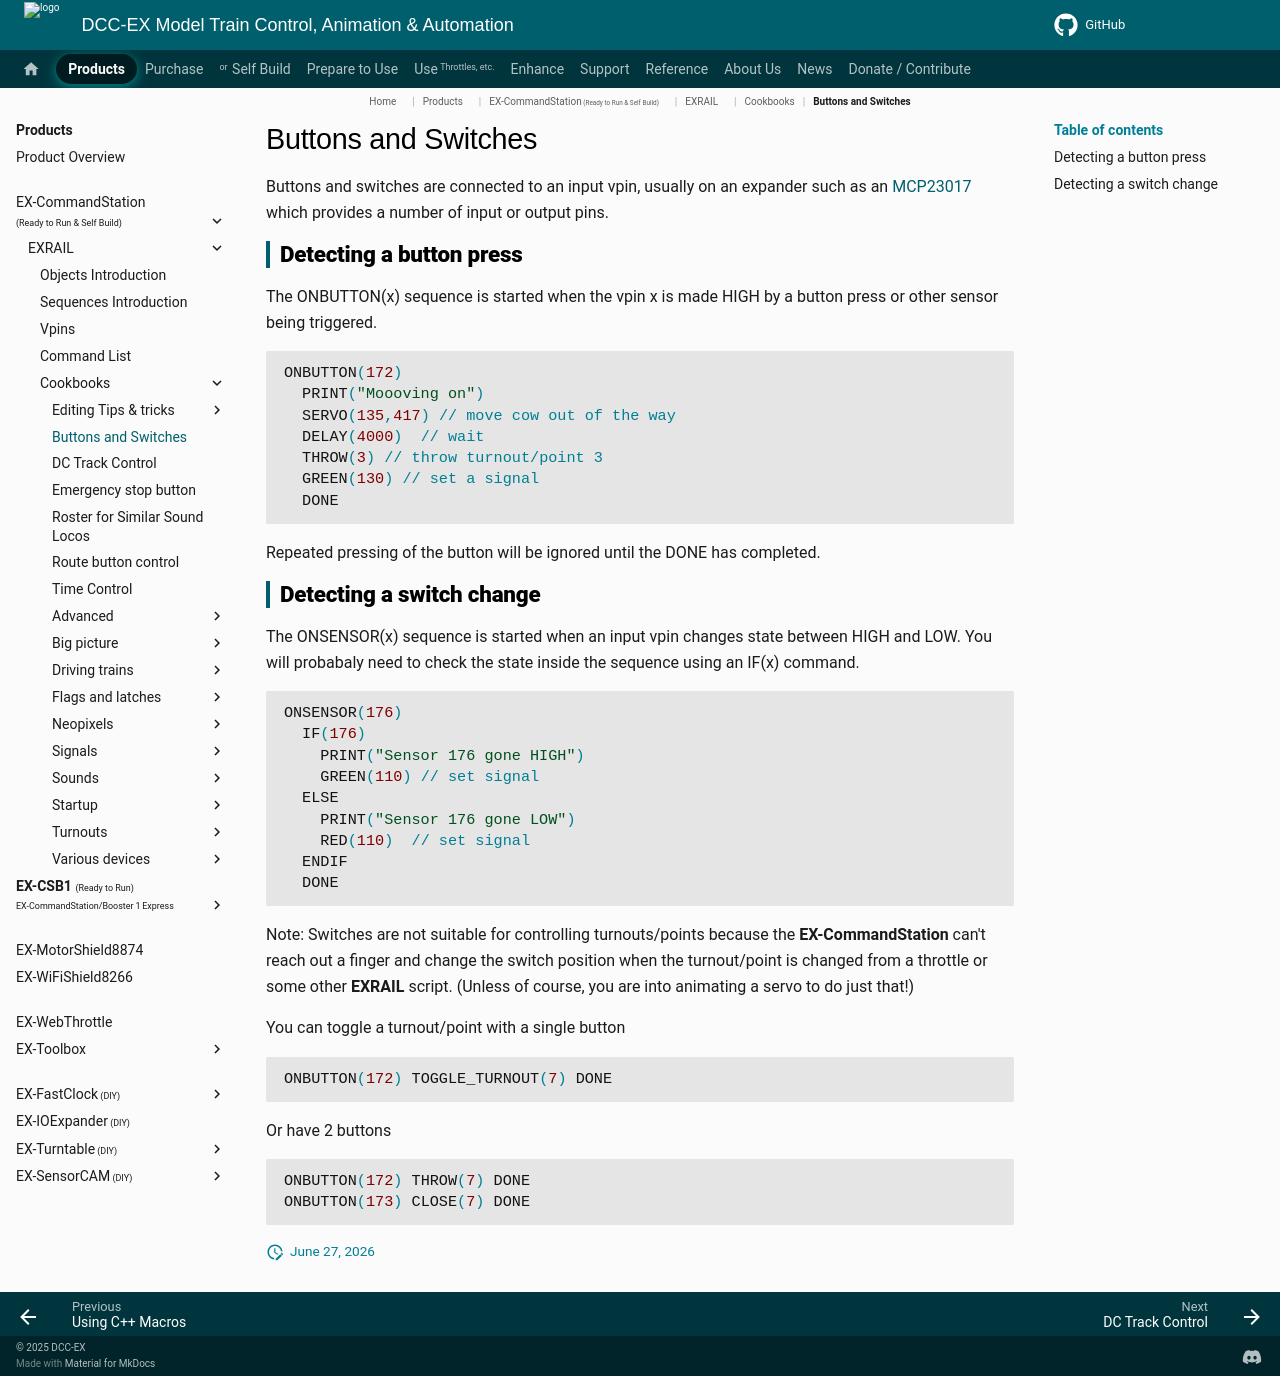

repository: DCC-EX/mkdocs-test · page: products/ex-commandstation/exrail/cookbooks/animation-sensors/index.html · generator: mkdocs

# Buttons and Switches

Buttons and switches are connected to an input vpin, usually on an expander such as an [MCP23017](?MCP23017) which provides a number of input or output pins.

## Detecting a button press

The ONBUTTON(x) sequence is started when the vpin x is made HIGH by a button press or other sensor being triggered.

```cpp
ONBUTTON(172)
  PRINT("Moooving on")
  SERVO(135,417) // move cow out of the way
  DELAY(4000)  // wait
  THROW(3) // throw turnout/point 3
  GREEN(130) // set a signal
  DONE
```

Repeated pressing of the button will be ignored until the DONE has completed.

## Detecting a switch change

The ONSENSOR(x) sequence is started when an input vpin changes state between HIGH and LOW. You will probabaly need to check the state inside the sequence using an IF(x) command.

```cpp
ONSENSOR(176)
  IF(176)
    PRINT("Sensor 176 gone HIGH")
    GREEN(110) // set signal
  ELSE
    PRINT("Sensor 176 gone LOW")
    RED(110)  // set signal
  ENDIF
  DONE
```

Note: Switches are not suitable for controlling turnouts/points because the **EX-CommandStation** can't reach out a finger and change the switch position when the turnout/point is changed from a throttle or some other **EXRAIL** script. (Unless of course, you are into animating a servo to do just that!)

You can toggle a turnout/point with a single button

```cpp
ONBUTTON(172) TOGGLE_TURNOUT(7) DONE
```

Or have 2 buttons

```cpp
ONBUTTON(172) THROW(7) DONE
ONBUTTON(173) CLOSE(7) DONE
```
